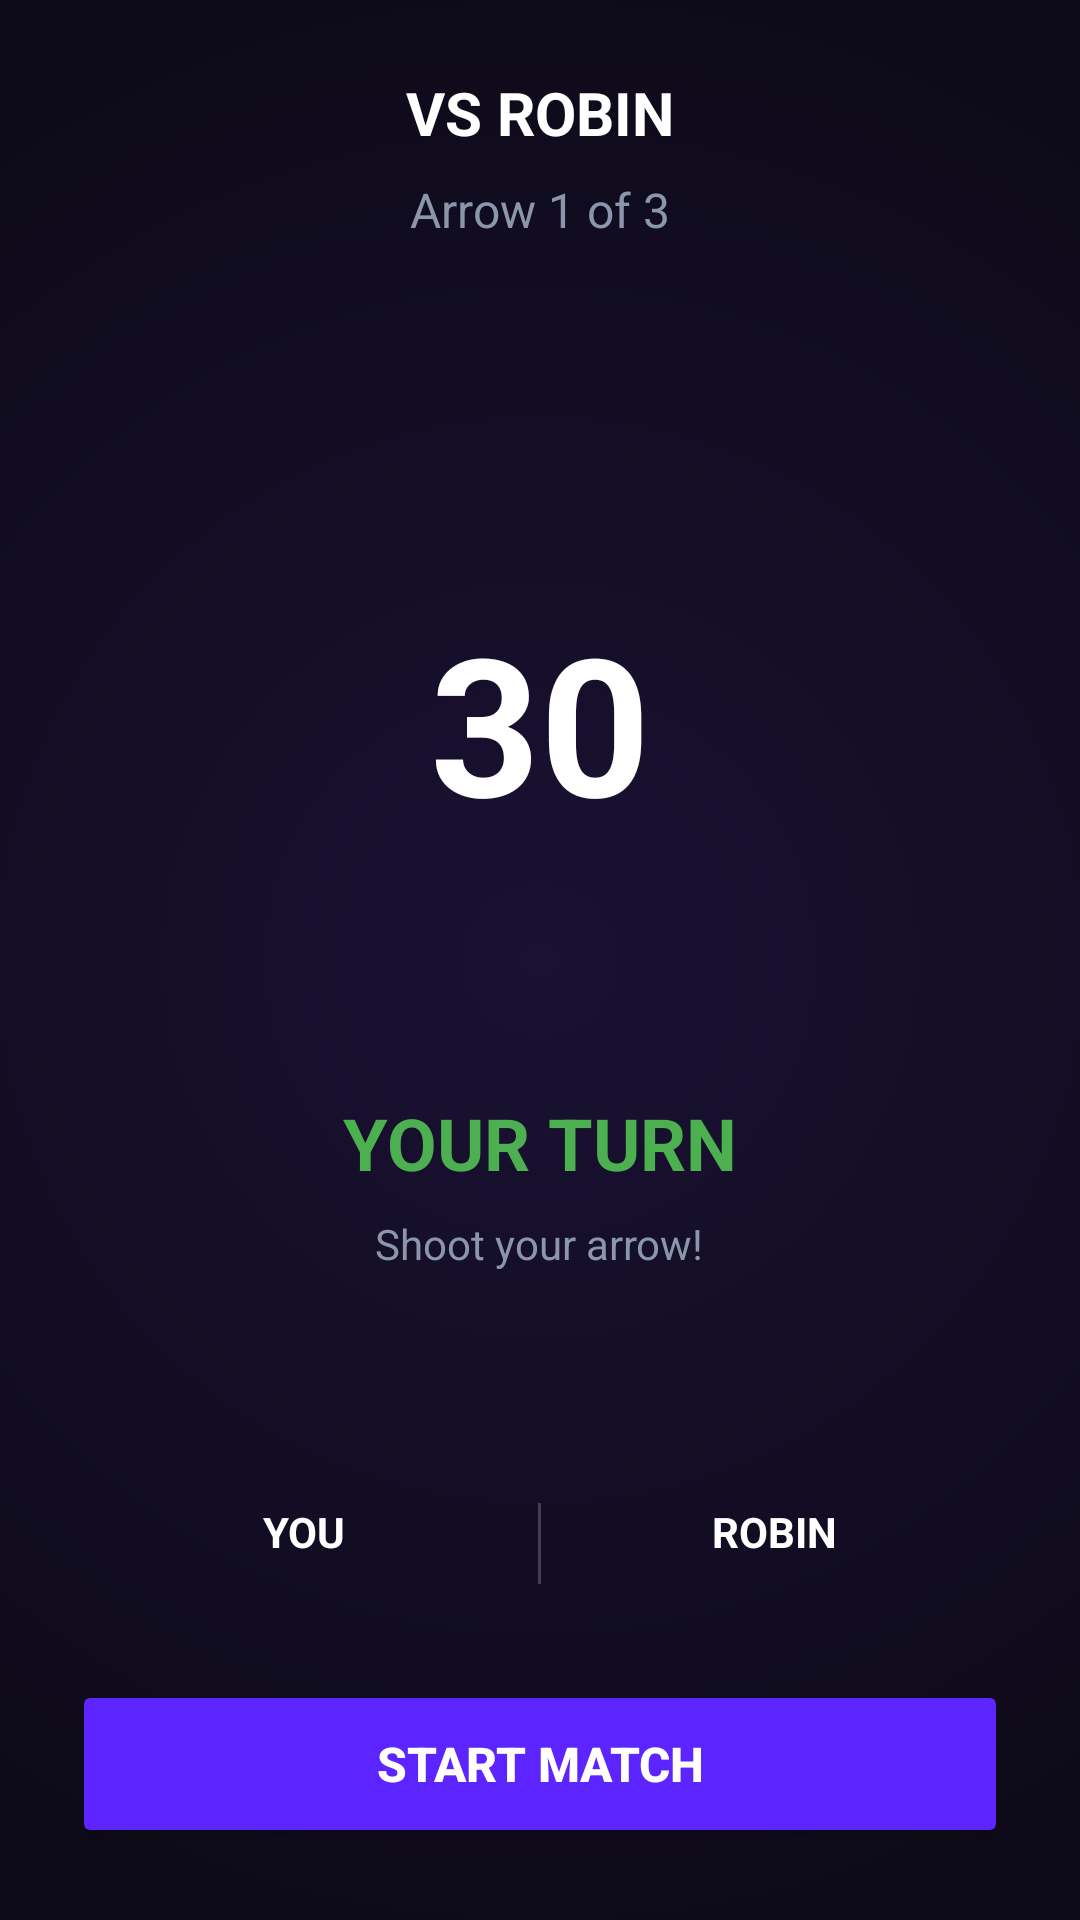

Layout XML and referenced resources for this Android screen:
<!-- AndroidManifest.xml: application theme Theme.YOLOv8TfLite -->
<!-- res/layout/activity_match_play.xml -->
<?xml version="1.0" encoding="utf-8"?>
<LinearLayout xmlns:android="http://schemas.android.com/apk/res/android"
    xmlns:app="http://schemas.android.com/apk/res-auto"
    android:layout_width="match_parent"
    android:layout_height="match_parent"
    android:background="@drawable/bg_heatmap_radial"
    android:orientation="vertical"
    android:gravity="center_horizontal"
    android:padding="24dp">

    
    <TextView
        android:id="@+id/tv_match_header"
        android:layout_width="wrap_content"
        android:layout_height="wrap_content"
        android:text="VS ROBIN"
        android:textColor="#FFFFFF"
        android:textSize="20sp"
        android:textStyle="bold" />

    <TextView
        android:id="@+id/tv_arrow_count"
        android:layout_width="wrap_content"
        android:layout_height="wrap_content"
        android:layout_marginTop="8dp"
        android:text="Arrow 1 of 3"
        android:textColor="@color/text_sub"
        android:textSize="16sp" />

    
    <RelativeLayout
        android:layout_width="200dp"
        android:layout_height="240dp"
        android:layout_marginTop="20dp"
        android:clipChildren="false"
        android:clipToPadding="false">

        
        <FrameLayout
            android:layout_width="200dp"
            android:layout_height="200dp"
            android:layout_alignParentBottom="true"
            android:background="@drawable/bg_icon_circle">
            
            <TextView
                android:id="@+id/tv_timer"
                android:layout_width="wrap_content"
                android:layout_height="wrap_content"
                android:layout_gravity="center"
                android:text="30"
                android:textColor="#FFFFFF"
                android:textSize="64sp"
                android:textStyle="bold" />
        </FrameLayout>
        
        
        <com.google.android.material.imageview.ShapeableImageView
            android:id="@+id/iv_bot_match"
            android:layout_width="200dp"
            android:layout_height="240dp"
            android:layout_alignParentBottom="true"
            android:scaleType="fitCenter"
            android:adjustViewBounds="true"
            android:layout_gravity="bottom|center_horizontal"
            android:visibility="gone"
            app:shapeAppearanceOverlay="@style/CircleBottomShape" />
            
    </RelativeLayout>

    
    <TextView
        android:id="@+id/tv_turn_indicator"
        android:layout_width="wrap_content"
        android:layout_height="wrap_content"
        android:layout_marginTop="24dp"
        android:text="YOUR TURN"
        android:textColor="#4CAF50"
        android:textSize="24sp"
        android:textStyle="bold" />

    <TextView
        android:layout_width="wrap_content"
        android:layout_height="wrap_content"
        android:layout_marginTop="8dp"
        android:text="Shoot your arrow!"
        android:textColor="@color/text_sub"
        android:textSize="14sp" />

    <Space
        android:layout_width="match_parent"
        android:layout_height="0dp"
        android:layout_weight="1" />

    
    <LinearLayout
        android:layout_width="match_parent"
        android:layout_height="wrap_content"
        android:orientation="horizontal"
        android:layout_marginBottom="32dp">

        
        <LinearLayout
            android:layout_width="0dp"
            android:layout_height="wrap_content"
            android:layout_weight="1"
            android:orientation="vertical"
            android:gravity="center">
            
            <TextView
                android:layout_width="wrap_content"
                android:layout_height="wrap_content"
                android:text="YOU"
                android:textColor="#FFFFFF"
                android:textStyle="bold" />
                
            <LinearLayout
                android:id="@+id/layout_user_arrows"
                android:layout_width="wrap_content"
                android:layout_height="wrap_content"
                android:orientation="horizontal"
                android:layout_marginTop="8dp" />
        </LinearLayout>

        <View
            android:layout_width="1dp"
            android:layout_height="match_parent"
            android:background="#33FFFFFF" />

        
        <LinearLayout
            android:layout_width="0dp"
            android:layout_height="wrap_content"
            android:layout_weight="1"
            android:orientation="vertical"
            android:gravity="center">
            
            <TextView
                android:id="@+id/tv_bot_name_score"
                android:layout_width="wrap_content"
                android:layout_height="wrap_content"
                android:text="ROBIN"
                android:textColor="#FFFFFF"
                android:textStyle="bold" />
                
            <LinearLayout
                android:id="@+id/layout_bot_arrows"
                android:layout_width="wrap_content"
                android:layout_height="wrap_content"
                android:orientation="horizontal"
                android:layout_marginTop="8dp" />
        </LinearLayout>
    </LinearLayout>

    <Button
        android:id="@+id/btn_next_action"
        android:layout_width="match_parent"
        android:layout_height="56dp"
        android:text="Start Match"
        android:textColor="#FFFFFF"
        android:textSize="16sp"
        android:textStyle="bold"
        android:backgroundTint="#5C24FF" />

</LinearLayout>
<!-- resources referenced by this layout -->
<resources>
  <color name="text_sub">#8C96AB</color>
  <!-- drawable bg_heatmap_radial (drawable) -->
  <?xml version="1.0" encoding="utf-8"?>
  <shape xmlns:android="http://schemas.android.com/apk/res/android"
      android:shape="rectangle">
      <gradient
          android:type="radial"
          android:gradientRadius="500dp"
          android:startColor="#1a1133"
          android:endColor="#07070b"
          android:centerX="0.5"
          android:centerY="0.5" />
  </shape>
  <style name="CircleBottomShape" parent="">
          <item name="cornerFamily">rounded</item>
          <item name="cornerSizeTopLeft">0dp</item>
          <item name="cornerSizeTopRight">0dp</item>
          <item name="cornerSizeBottomLeft">100dp</item>
          <item name="cornerSizeBottomRight">100dp</item>
      </style>
  <style name="Theme.YOLOv8TfLite" parent="Base.Theme.YOLOv8TfLite" />
  <style name="Base.Theme.YOLOv8TfLite" parent="Theme.Material3.DayNight.NoActionBar">
          <item name="android:statusBarColor">@color/menu_bg</item>
          <item name="android:navigationBarColor">@color/menu_bg</item>
          <item name="android:windowLightStatusBar">false</item>
      </style>
  <color name="menu_bg">#0A0D14</color>
</resources>
